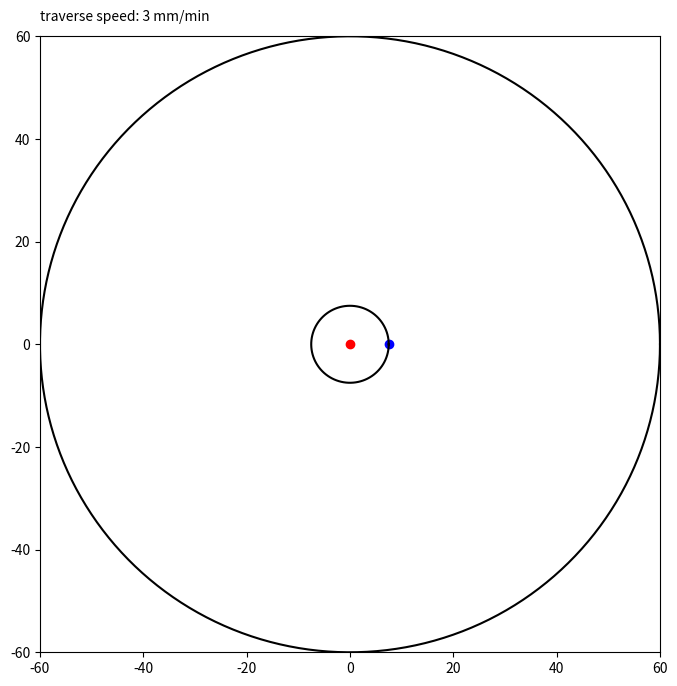

Source code (Python):

import numpy as np
from matplotlib import pyplot as plt
from matplotlib import patches as mpatches
from matplotlib import animation

# ------------------------------
vc0 = 500 # mm/min
vc1 = 1000 # mm/min
pmin = 1 # mm minimum distance between channels

dmax = 120 # mm # suggested: 154 - 254, 120 is the size of a CD
dmin = 15 # mm

d0 = 15
d1 = 120

framerate = 25 # Hz # suggested:divisor of 1000, like 100
framescale = 10
# ------------------------------

# initial point coordinates
x0 = d0/2
y0 = 0

# convert mm/minto mm/s
vc0 = vc0/60
vc1 = vc1/60

om1 = np.sqrt((vc1**2)/((pmin/2/np.pi)**2 + (d1/2)**2)) # rad / s
vf = pmin*om1/2/np.pi # mm/s

# check that vc0 is at least equal to vf
vc0 = max([vc0,vf])

# check that vc0 is smaller than the maximum allowed initial speed
vc0 = min([vc0,np.sqrt(vf**2+(d0/2*om1)**2)])

om0 = np.sqrt((vc0**2-vf**2)/(d0/2)**2) # rad / s

L = (d1-d0)/2 # mm
T = L/vf #s

nframes = round(framerate*T)
dT = 1000/framerate # ms

dl = vf*dT/1000 # mm


# First set up the figure, the axis, and the plot element we want to animate
# note that "line, " means to take the first element of the return value for ax.plot



fig = plt.figure(figsize=(8, 8), dpi=80)
ax = plt.axes(xlim=(-d1*0.5, d1*0.5), ylim=(-d1*0.5, d1*0.5))

# ranges = [0.1,0.2,0.3,0.4,0.5,0.6,0.7,0.8,0.9,1]
#
# vrange10 = plt.Circle((0, 0), 0.05*d1, color=(0.8, 0.8, 0.8))
# vrange20 = plt.Circle((0, 0), 0.1*d1, color=(1.0, 1.0, 1.0))
# vrange30 = plt.Circle((0, 0), 0.15*d1, color=(0.8, 0.8, 0.8))
# vrange40 = plt.Circle((0, 0), 0.2*d1, color=(1.0, 1.0, 1.0))
# vrange50 = plt.Circle((0, 0), 0.25*d1, color=(0.8, 0.8, 0.8))
# vrange60 = plt.Circle((0, 0), 0.3*d1, color=(1.0, 1.0, 1.0))
# vrange70 = plt.Circle((0, 0), 0.35*d1, color=(0.8, 0.8, 0.8))
# vrange80 = plt.Circle((0, 0), 0.4*d1, color=(1.0, 1.0, 1.0))
# vrange90 = plt.Circle((0, 0), 0.45*d1, color=(0.8, 0.8, 0.8))
# vrange100 = plt.Circle((0, 0), 0.5*d1, color=(1.0, 1.0, 1.0))
#
# ax.add_artist(vrange100)
# plt.text(0.5*d1, 0, np.round(np.sqrt((vf)**2+(0.5*d1*om0*60)**2)))
# ax.add_artist(vrange90)
# plt.text(-0.45*d1, 0, np.round(vf+0.45*d1*om0*60))
# ax.add_artist(vrange80)
# plt.text(0.4*d1, 0, np.round(vf+0.4*d1*om0*60))
# ax.add_artist(vrange70)
# plt.text(-0.35*d1, 0, np.round(vf+0.35*d1*om0*60))
# ax.add_artist(vrange60)
# plt.text(0.3*d1, 0, np.round(vf+0.3*d1*om0*60))
# ax.add_artist(vrange50)
# plt.text(-0.25*d1, 0, np.round(vf+0.25*d1*om0*60))
# ax.add_artist(vrange40)
# plt.text(0.2*d1, 0, np.round(vf+0.2*d1*om0*60))
# ax.add_artist(vrange30)
# plt.text(-0.15*d1, 0, np.round(vf+0.15*d1*om0*60))
# ax.add_artist(vrange20)
# plt.text(0.1*d1, 0, np.round(vf+0.1*d1*om0*60))
# ax.add_artist(vrange10)
# plt.text(-0.05*d1, 0, np.round(vf+0.05*d1*om0*60))

label_vf = ax.text(-d1/2, d1/2+d1/40, "traverse speed: "+str(round(vf*60))+" mm/min")
label_rpm = ax.text(-d1/2, d1/2+2*d1/40, "")
label_vc = ax.text(-d1/2, d1/2+3*d1/40, "")
label_T = ax.text(-d1/2, d1/2+4*d1/40, "")



line, = ax.plot([], [], 'k')
point, = ax.plot(0,0,'ro')
inlet, = ax.plot(x0,y0,'bo')

#create the disk =========================
theta = np.linspace(0,2*np.pi,200)
xc0 = d0/2*np.cos(theta)
yc0 = d0/2*np.sin(theta)
xc1 = d1/2*np.cos(theta)
yc1 = d1/2*np.sin(theta)

ax.plot(xc0,yc0,'k')
ax.plot(xc1,yc1,'k')

# initialization function: plot the background of each frame
def init():
    line.set_data([], [])
    point.set_data(x0,y0)
    label_rpm.set_text("")
    label_vc.set_text("")
    label_T.set_text("")

    return point, line, label_rpm, label_vc, label_T

# animation function.  This is called sequentially
def animate(i):

    for j in range(0,framescale-1):
        om = (i*framescale+j)*(om1-om0)/(nframes*framescale) + om0
        dt = om/(framerate*framescale)

        rot = np.array([[np.cos(dt),np.sin(dt)],[-np.sin(dt),np.cos(dt)]])

        #x = x0 - vf/60/framerate*i
        x = x0 + (i*framescale+j)*dl/framescale
        y = y0

    #if(x<0):
    #    dt = -dt

    #ddata = disk.get_data()
        ldata = line.get_data()

    #rotation = np.matmul(rot,np.array(ddata))
    #ddata2 = rotation.tolist()

        rotation = np.matmul(rot,np.array(ldata))
        ldata2 = rotation.tolist()

        point.set_marker("")

        ldata2[0].append(x)
        ldata2[1].append(y)
        point.set_marker("o")
        point.set_data(x, y)

        #disk.set_data(ddata2)
        line.set_data(ldata2)
        #inlet.set_data([[d1/2*np.cos(theta0-i*dt)],[d1/2*np.sin(theta0-i*dt)]])

        label_rpm.set_text("rotation speed: "+str(round(om*60/2/np.pi,1))+" rpm")
        label_vc.set_text("cutting speed: "+str(round(np.sqrt((vf**2+(x*om)**2))*60,1))+" mm/min")
        label_T.set_text("experiment time: "+str(round(i*dT/1000,1))+"/"+str(round(T,1))+" s")

    return point, line, label_rpm, label_vc, label_T

# call the animator.  blit=True means only re-draw the parts that have changed.
anim = animation.FuncAnimation(fig, animate, init_func=init,
                               frames=nframes, interval=dT, blit=False, repeat=False)


plt.show()
